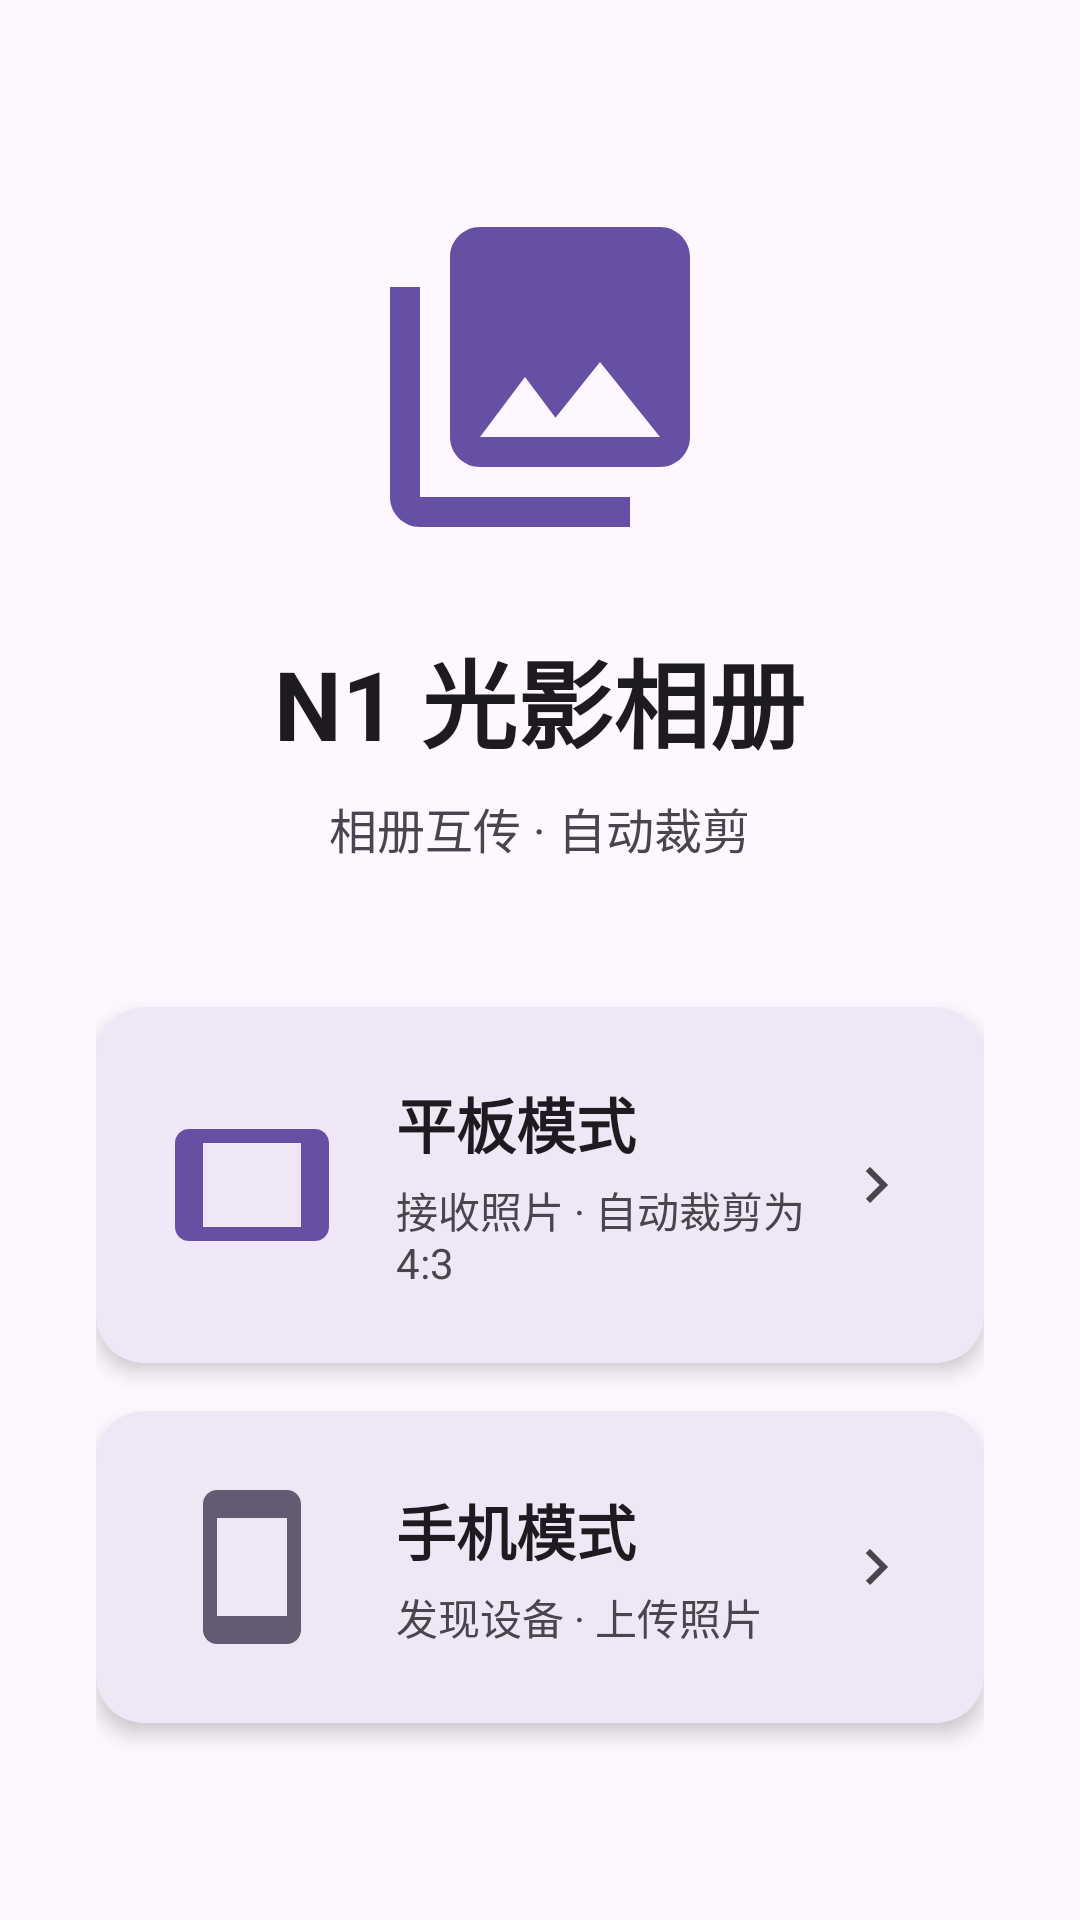

The Android layout XML behind this screen, and the referenced resources:
<!-- AndroidManifest.xml: application theme Theme.N1Cropper -->
<!-- res/layout/activity_launch.xml -->
<?xml version="1.0" encoding="utf-8"?>
<LinearLayout
    xmlns:android="http://schemas.android.com/apk/res/android"
    xmlns:app="http://schemas.android.com/apk/res-auto"
    android:layout_width="match_parent"
    android:layout_height="match_parent"
    android:orientation="vertical"
    android:gravity="center"
    android:padding="32dp"
    android:background="@color/surface">

    <ImageView
        android:layout_width="120dp"
        android:layout_height="120dp"
        android:src="@drawable/ic_album"
        android:layout_marginBottom="24dp"
        app:tint="@color/primary" />

    <TextView
        android:layout_width="wrap_content"
        android:layout_height="wrap_content"
        android:text="N1 光影相册"
        android:textSize="32sp"
        android:textStyle="bold"
        android:textColor="@color/on_surface"
        android:layout_marginBottom="8dp" />

    <TextView
        android:layout_width="wrap_content"
        android:layout_height="wrap_content"
        android:text="相册互传 · 自动裁剪"
        android:textSize="16sp"
        android:textColor="@color/on_surface_variant"
        android:layout_marginBottom="48dp" />

    <com.google.android.material.card.MaterialCardView
        android:id="@+id/cardServer"
        android:layout_width="match_parent"
        android:layout_height="wrap_content"
        android:layout_marginBottom="16dp"
        app:cardCornerRadius="16dp"
        app:cardElevation="4dp"
        app:strokeWidth="0dp"
        android:clickable="true"
        android:focusable="true"
        android:foreground="?attr/selectableItemBackground">

        <LinearLayout
            android:layout_width="match_parent"
            android:layout_height="wrap_content"
            android:orientation="horizontal"
            android:padding="24dp"
            android:gravity="center_vertical">

            <ImageView
                android:layout_width="56dp"
                android:layout_height="56dp"
                android:src="@drawable/ic_tablet"
                app:tint="@color/primary"
                android:layout_marginEnd="20dp" />

            <LinearLayout
                android:layout_width="0dp"
                android:layout_height="wrap_content"
                android:layout_weight="1"
                android:orientation="vertical">

                <TextView
                    android:layout_width="wrap_content"
                    android:layout_height="wrap_content"
                    android:text="平板模式"
                    android:textSize="20sp"
                    android:textStyle="bold"
                    android:textColor="@color/on_surface" />

                <TextView
                    android:layout_width="wrap_content"
                    android:layout_height="wrap_content"
                    android:text="接收照片 · 自动裁剪为 4:3"
                    android:textSize="14sp"
                    android:textColor="@color/on_surface_variant"
                    android:layout_marginTop="4dp" />
            </LinearLayout>

            <ImageView
                android:layout_width="24dp"
                android:layout_height="24dp"
                android:src="@drawable/ic_arrow_right"
                app:tint="@color/on_surface_variant" />
        </LinearLayout>
    </com.google.android.material.card.MaterialCardView>

    <com.google.android.material.card.MaterialCardView
        android:id="@+id/cardClient"
        android:layout_width="match_parent"
        android:layout_height="wrap_content"
        app:cardCornerRadius="16dp"
        app:cardElevation="4dp"
        app:strokeWidth="0dp"
        android:clickable="true"
        android:focusable="true"
        android:foreground="?attr/selectableItemBackground">

        <LinearLayout
            android:layout_width="match_parent"
            android:layout_height="wrap_content"
            android:orientation="horizontal"
            android:padding="24dp"
            android:gravity="center_vertical">

            <ImageView
                android:layout_width="56dp"
                android:layout_height="56dp"
                android:src="@drawable/ic_phone"
                app:tint="@color/secondary"
                android:layout_marginEnd="20dp" />

            <LinearLayout
                android:layout_width="0dp"
                android:layout_height="wrap_content"
                android:layout_weight="1"
                android:orientation="vertical">

                <TextView
                    android:layout_width="wrap_content"
                    android:layout_height="wrap_content"
                    android:text="手机模式"
                    android:textSize="20sp"
                    android:textStyle="bold"
                    android:textColor="@color/on_surface" />

                <TextView
                    android:layout_width="wrap_content"
                    android:layout_height="wrap_content"
                    android:text="发现设备 · 上传照片"
                    android:textSize="14sp"
                    android:textColor="@color/on_surface_variant"
                    android:layout_marginTop="4dp" />
            </LinearLayout>

            <ImageView
                android:layout_width="24dp"
                android:layout_height="24dp"
                android:src="@drawable/ic_arrow_right"
                app:tint="@color/on_surface_variant" />
        </LinearLayout>
    </com.google.android.material.card.MaterialCardView>

</LinearLayout>
<!-- resources referenced by this layout -->
<resources>
  <color name="on_surface">#FF1D1B20</color>
  <color name="on_surface_variant">#FF49454F</color>
  <color name="primary">#FF6750A4</color>
  <color name="secondary">#FF625B71</color>
  <color name="surface">#FFFEF7FF</color>
  <!-- drawable ic_album (drawable) -->
  <?xml version="1.0" encoding="utf-8"?>
  <vector xmlns:android="http://schemas.android.com/apk/res/android"
      android:width="24dp"
      android:height="24dp"
      android:viewportWidth="24"
      android:viewportHeight="24"
      android:tint="?attr/colorControlNormal">
      <path
          android:fillColor="#FF6750A4"
          android:pathData="M22,16L22,4c0,-1.1 -0.9,-2 -2,-2L8,2c-1.1,0 -2,0.9 -2,2v12c0,1.1 0.9,2 2,2h12c1.1,0 2,-0.9 2,-2zM11,12l2.03,2.71L16,11l4,5L8,16l3,-4zM2,6v14c0,1.1 0.9,2 2,2h14v-2L4,20L4,6L2,6z"/>
  </vector>
  <!-- drawable ic_arrow_right (drawable) -->
  <?xml version="1.0" encoding="utf-8"?>
  <vector xmlns:android="http://schemas.android.com/apk/res/android"
      android:width="24dp"
      android:height="24dp"
      android:viewportWidth="24"
      android:viewportHeight="24"
      android:tint="?attr/colorControlNormal">
      <path
          android:fillColor="#FF49454F"
          android:pathData="M8.59,16.59L13.17,12 8.59,7.41 10,6l6,6 -6,6 -1.41,-1.41z"/>
  </vector>
  <!-- drawable ic_phone (drawable) -->
  <?xml version="1.0" encoding="utf-8"?>
  <vector xmlns:android="http://schemas.android.com/apk/res/android"
      android:width="24dp"
      android:height="24dp"
      android:viewportWidth="24"
      android:viewportHeight="24"
      android:tint="?attr/colorControlNormal">
      <path
          android:fillColor="#FF625B71"
          android:pathData="M17,1.01L7,1c-1.1,0 -2,0.9 -2,2v18c0,1.1 0.9,2 2,2h10c1.1,0 2,-0.9 2,-2L19,3c0,-1.1 -0.9,-1.99 -2,-1.99zM17,19L7,19L7,5h10v14z"/>
  </vector>
  <!-- drawable ic_tablet (drawable) -->
  <?xml version="1.0" encoding="utf-8"?>
  <vector xmlns:android="http://schemas.android.com/apk/res/android"
      android:width="24dp"
      android:height="24dp"
      android:viewportWidth="24"
      android:viewportHeight="24"
      android:tint="?attr/colorControlNormal">
      <path
          android:fillColor="#FF6750A4"
          android:pathData="M21,4L3,4c-1.1,0 -2,0.9 -2,2v12c0,1.1 0.9,2 2,2h18c1.1,0 2,-0.9 2,-2L23,6c0,-1.1 -0.9,-2 -2,-2zM19,18L5,18L5,6h14v12z"/>
  </vector>
  <style name="Theme.N1Cropper" parent="Theme.Material3.DayNight.NoActionBar">
          <item name="colorPrimary">@color/primary</item>
          <item name="colorOnPrimary">@color/on_primary</item>
          <item name="colorPrimaryContainer">@color/primary_container</item>
          <item name="colorOnPrimaryContainer">@color/on_primary_container</item>
          <item name="colorSecondary">@color/secondary</item>
          <item name="colorOnSecondary">@color/on_secondary</item>
          <item name="colorSecondaryContainer">@color/secondary_container</item>
          <item name="colorOnSecondaryContainer">@color/on_secondary_container</item>
          <item name="android:colorBackground">@color/surface</item>
          <item name="colorSurface">@color/surface</item>
          <item name="colorOnSurface">@color/on_surface</item>
          <item name="colorSurfaceVariant">@color/surface_variant</item>
          <item name="colorOnSurfaceVariant">@color/on_surface_variant</item>
          <item name="colorError">@color/error</item>
          <item name="colorOnError">@color/on_error</item>
          <item name="colorOutline">@color/outline</item>
          <item name="android:statusBarColor">@color/primary</item>
      </style>
  <color name="on_primary">#FFFFFFFF</color>
  <color name="primary_container">#FFEADDFF</color>
  <color name="on_primary_container">#FF21005D</color>
  <color name="on_secondary">#FFFFFFFF</color>
  <color name="secondary_container">#FFE8DEF8</color>
  <color name="on_secondary_container">#FF1D192B</color>
  <color name="surface_variant">#FFE7E0EC</color>
  <color name="error">#FFB3261E</color>
  <color name="on_error">#FFFFFFFF</color>
  <color name="outline">#FF79747E</color>
</resources>
